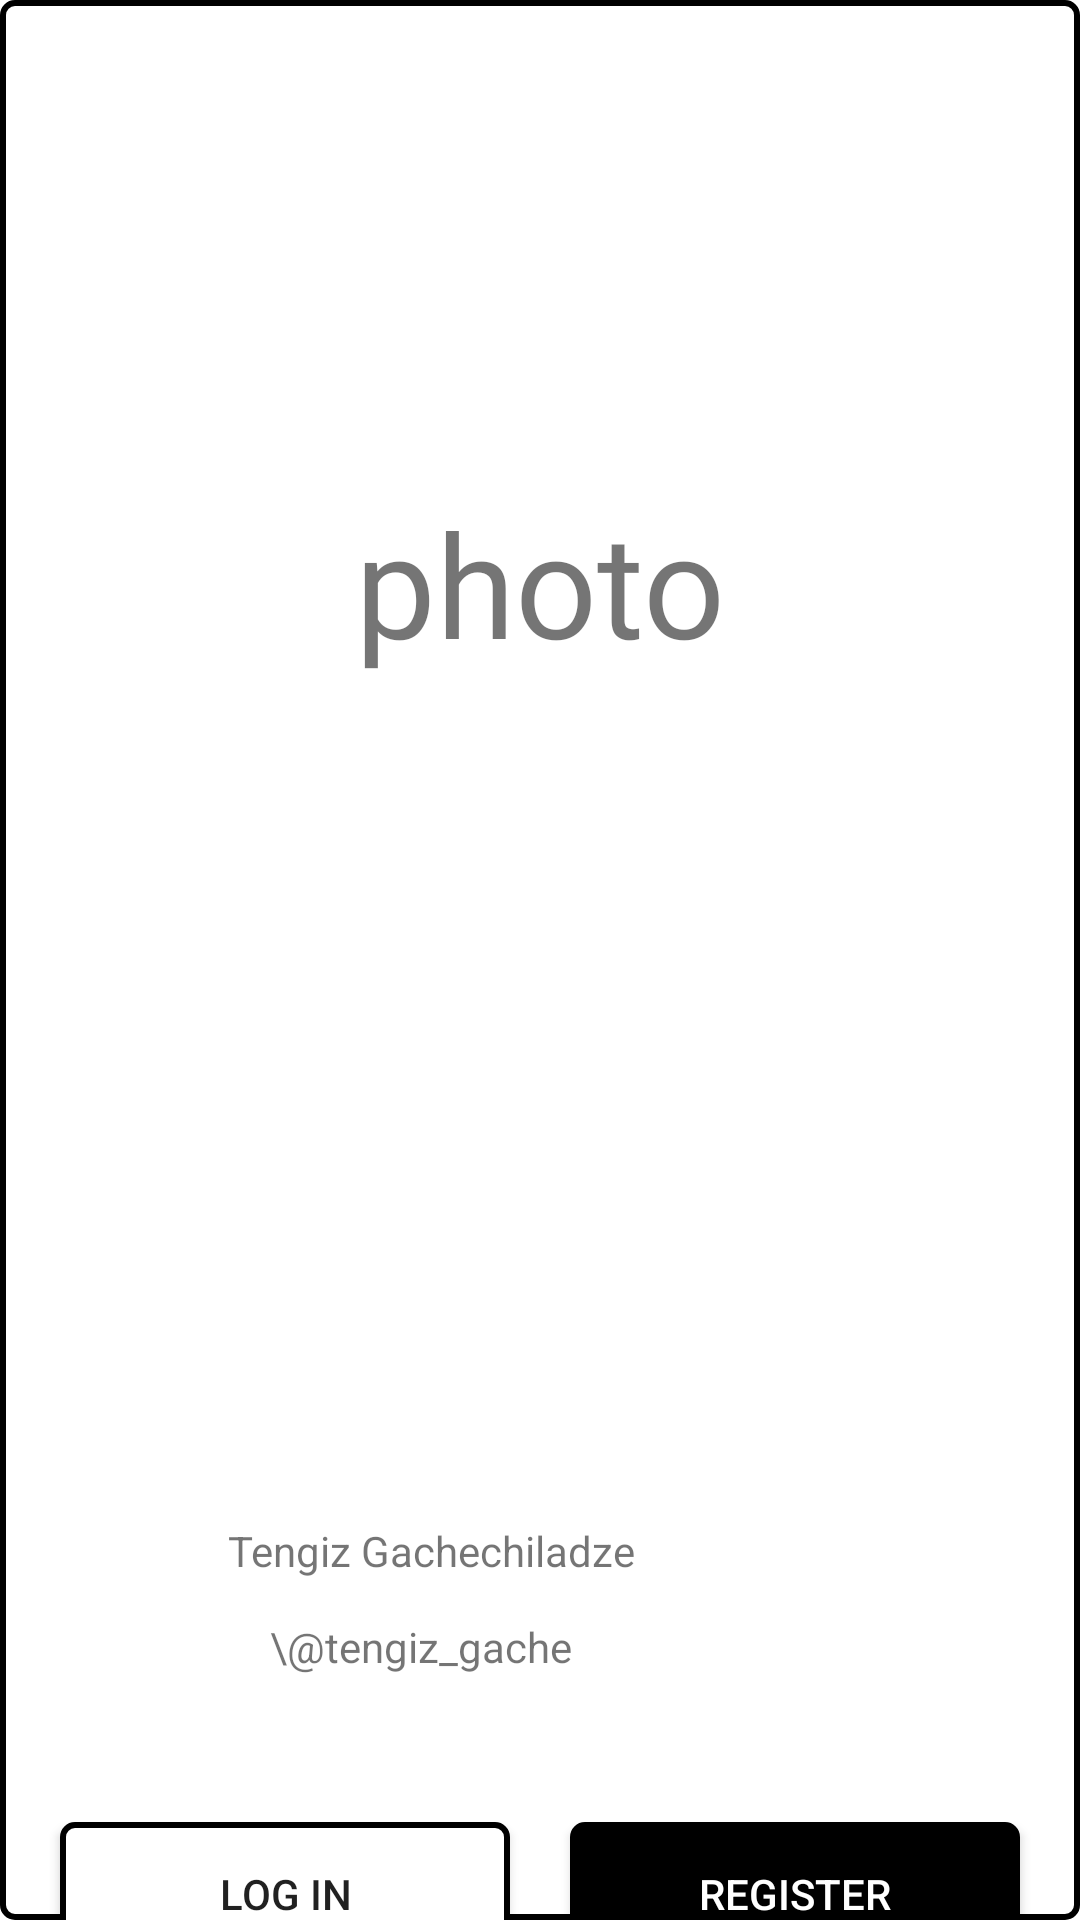

Write the Android layout XML for this screen, with the resource values it uses.
<!-- AndroidManifest.xml: application theme Theme.TBC_HomeWork_5 -->
<!-- res/layout/activity_main.xml -->
<?xml version="1.0" encoding="utf-8"?>
<androidx.constraintlayout.widget.ConstraintLayout xmlns:android="http://schemas.android.com/apk/res/android"
    xmlns:app="http://schemas.android.com/apk/res-auto"
    xmlns:tools="http://schemas.android.com/tools"
    android:layout_width="match_parent"
    android:layout_height="match_parent"
    android:background="@drawable/white_button"
    tools:context=".MainActivity">

    <TextView
        android:id="@+id/photo"
        android:layout_width="wrap_content"
        android:layout_height="wrap_content"
        android:layout_marginTop="162dp"
        android:fontFamily="@font/comfortaa"
        android:text="@string/photo"
        android:textSize="48sp"
        app:layout_constraintEnd_toEndOf="parent"
        app:layout_constraintHorizontal_bias="0.5"
        app:layout_constraintStart_toStartOf="parent"
        app:layout_constraintTop_toTopOf="parent" />

    <androidx.appcompat.widget.AppCompatButton
        android:id="@+id/fromMainLoginButton"
        android:layout_width="wrap_content"
        android:layout_height="wrap_content"
        android:layout_marginTop="49dp"
        android:width="150dp"
        android:background="@drawable/white_button"
        android:text="@string/log_in"
        app:layout_constraintEnd_toStartOf="@+id/fromMainRegisterButton"
        app:layout_constraintHorizontal_bias="0.5"
        app:layout_constraintStart_toStartOf="parent"
        app:layout_constraintTop_toBottomOf="@+id/tengiz_gache" />

    <androidx.appcompat.widget.AppCompatButton
        android:id="@+id/fromMainRegisterButton"
        android:layout_width="150dp"
        android:layout_height="wrap_content"
        android:layout_marginTop="49dp"
        android:background="@drawable/black_button"
        android:text="REGISTER"
        android:textColor="@color/white"
        app:layout_constraintEnd_toEndOf="parent"
        app:layout_constraintHorizontal_bias="0.5"
        app:layout_constraintStart_toEndOf="@+id/fromMainLoginButton"
        app:layout_constraintTop_toBottomOf="@+id/tengiz_gache" />

    <TextView
        android:id="@+id/tengiz"
        android:layout_width="wrap_content"
        android:layout_height="wrap_content"
        android:layout_marginStart="76dp"
        android:layout_marginTop="281dp"
        android:text="Tengiz Gachechiladze"
        app:layout_constraintStart_toStartOf="parent"
        app:layout_constraintTop_toBottomOf="@+id/photo" />

    <TextView
        android:id="@+id/tengiz_gache"
        android:layout_width="wrap_content"
        android:layout_height="wrap_content"
        android:layout_marginStart="90dp"
        android:layout_marginTop="13dp"
        android:text="\@tengiz_gache"
        app:layout_constraintStart_toStartOf="parent"
        app:layout_constraintTop_toBottomOf="@+id/tengiz" />

    <TextView
        android:id="@+id/warning"
        android:layout_width="wrap_content"
        android:layout_height="wrap_content"
        android:layout_marginTop="5dp"
        android:textSize="11sp"
        android:text="@string/warning"
        app:layout_constraintEnd_toEndOf="parent"
        app:layout_constraintHorizontal_bias="0.5"
        app:layout_constraintStart_toStartOf="parent"
        app:layout_constraintTop_toBottomOf="@+id/fromMainLoginButton"
        />
</androidx.constraintlayout.widget.ConstraintLayout>
<!-- resources referenced by this layout -->
<resources>
  <!-- drawable black_button (drawable) -->
  <?xml version="1.0" encoding="utf-8"?>
  <shape xmlns:android="http://schemas.android.com/apk/res/android">
      <solid android:color="@color/black"/>
      <stroke
          android:width="2dp"
          android:color="#000000" />
      <corners android:radius="4dp"/>
  </shape>
  <!-- drawable white_button (drawable) -->
  <?xml version="1.0" encoding="utf-8"?>
  <shape android:shape="rectangle"
      xmlns:android="http://schemas.android.com/apk/res/android">
      <solid android:color="@color/white"/>
      <stroke
          android:width="2dp"
          android:color="#000000" />
      <corners android:radius="4dp"/>
  </shape>
  <string name="log_in">LOG IN</string>
  <string name="photo">photo</string>
  <string name="warning">"please be patient after clicking buttons, processes need time"</string>
  <style name="Theme.TBC_HomeWork_5" parent="Theme.MaterialComponents.DayNight.DarkActionBar">
          
          <item name="colorPrimary">@color/purple_500</item>
          <item name="colorPrimaryVariant">@color/purple_700</item>
          <item name="colorOnPrimary">@color/white</item>
          
          <item name="colorSecondary">@color/teal_200</item>
          <item name="colorSecondaryVariant">@color/teal_700</item>
          <item name="colorOnSecondary">@color/black</item>
          
          <item name="android:statusBarColor" tools:targetApi="l">?attr/colorPrimaryVariant</item>
          
      </style>
  <!-- not gathered from this repository: default colours our renderer supplied (Android Studio template values) -->
  <color name="purple_500">#FF6200EE</color>
  <color name="purple_700">#FF3700B3</color>
  <color name="teal_200">#FF03DAC5</color>
  <color name="teal_700">#FF018786</color>
  <color name="black">#FF000000</color>
  <color name="white">#FFFFFFFF</color>
</resources>
